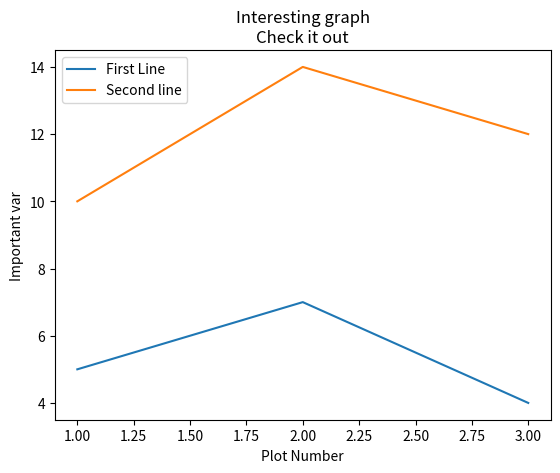

The script that saved this image:
import matplotlib.pyplot as plt

x = [1, 2, 3]
y = [5, 7, 4]

x2 = [1, 2, 3]
y2 = [10, 14, 12]

# we use labels with the plot function so that the lengend function knows what to put in there
plt.plot(x, y, label='First Line')
plt.plot(x2, y2, label='Second line')
# we define axes, titles, legends and labels before we call the show() function
plt.xlabel('Plot Number')
plt.ylabel('Important var')
plt.legend()
plt.title('Interesting graph\nCheck it out')
plt.show()